Photos from the image-classification dataset "CompressedSegmentedGray" in the GitHub repository mittavinay/DL-Project. Its 3 classes are: daignosed, diagnosed, healthy.

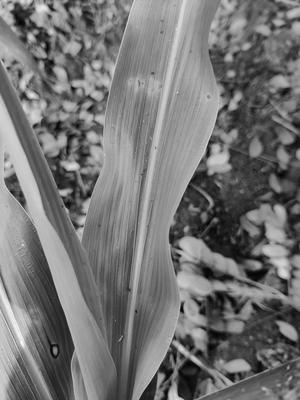
Label: healthy

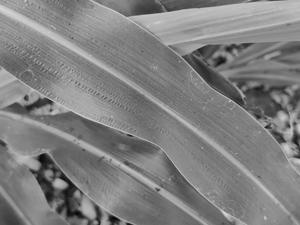
Label: healthy

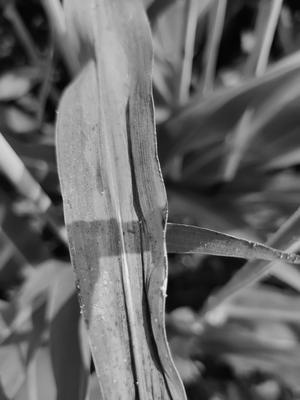
Label: diagnosed

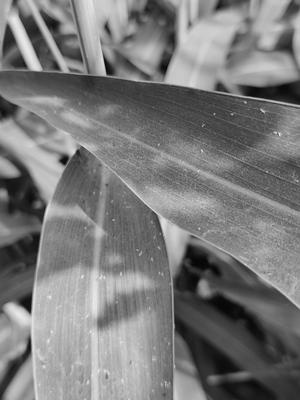
Label: healthy

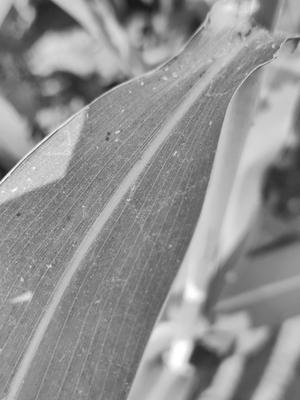
Label: healthy

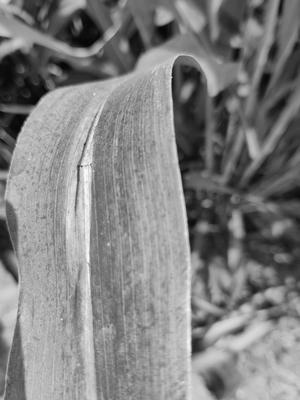
Label: diagnosed
